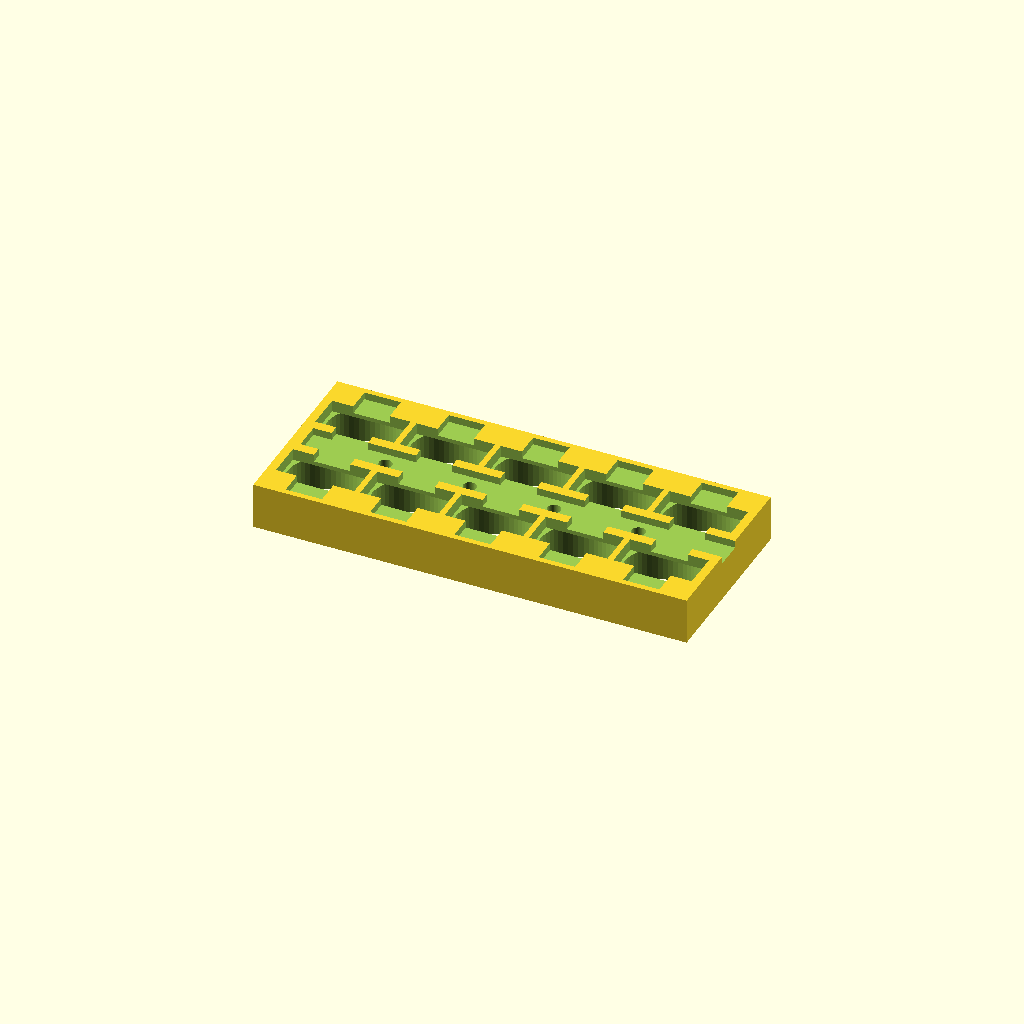
Cell 1 — every parameter at its default value.
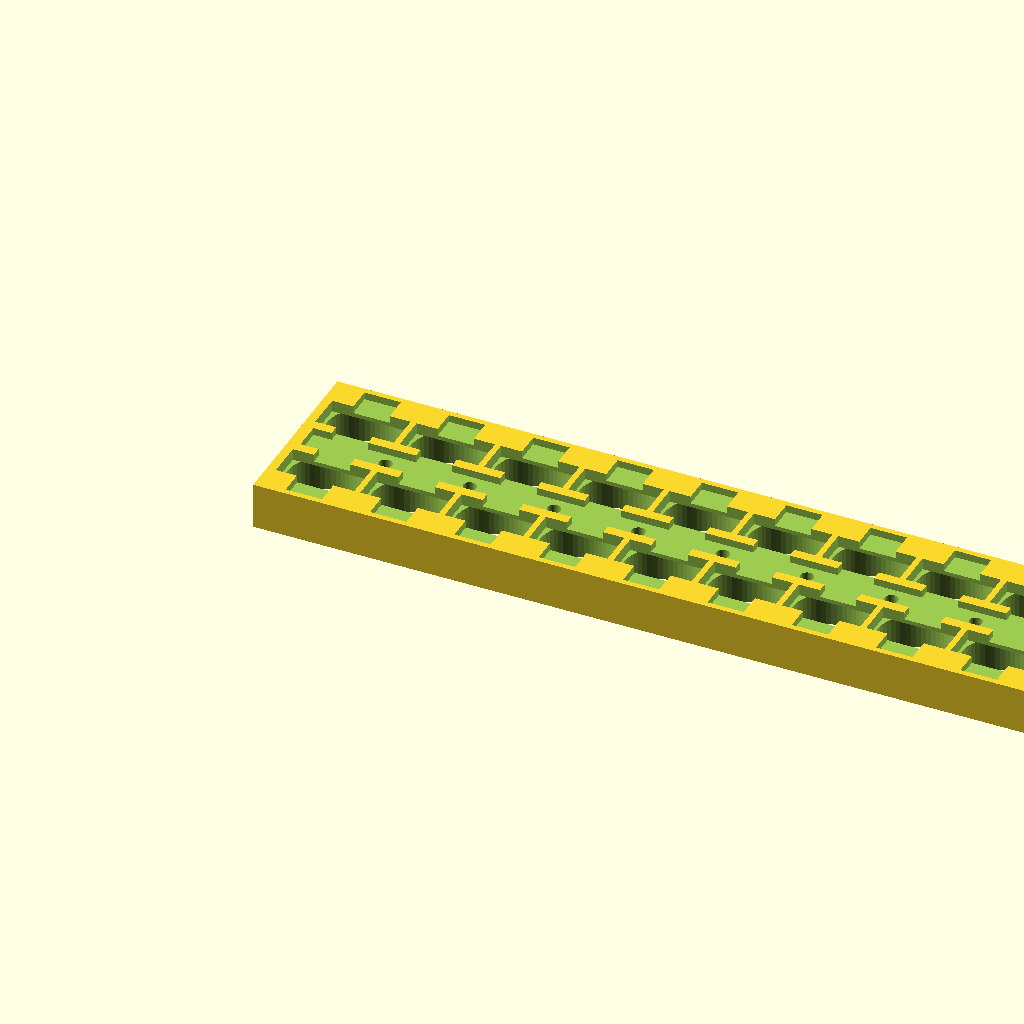
Cell 2: the same model with rows = 10.
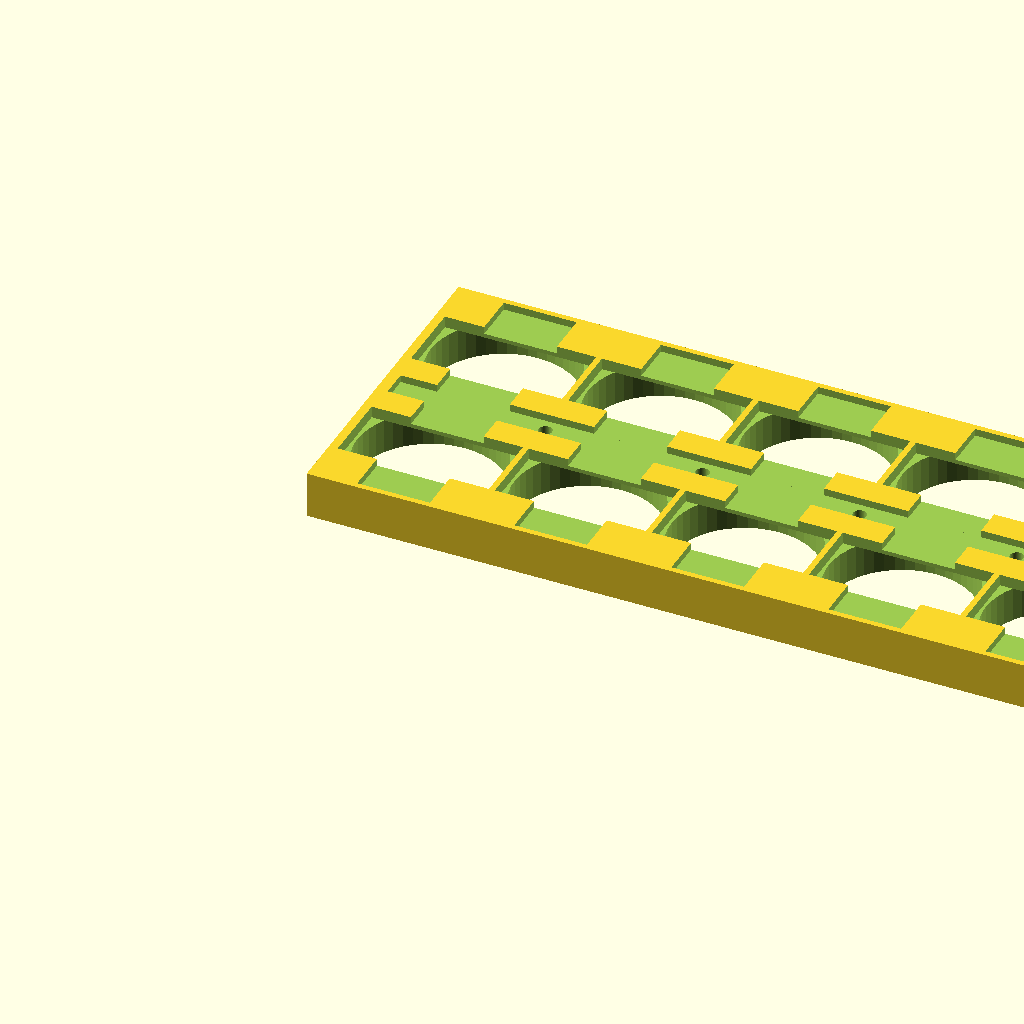
Cell 3: the same model with cell = 37.6.
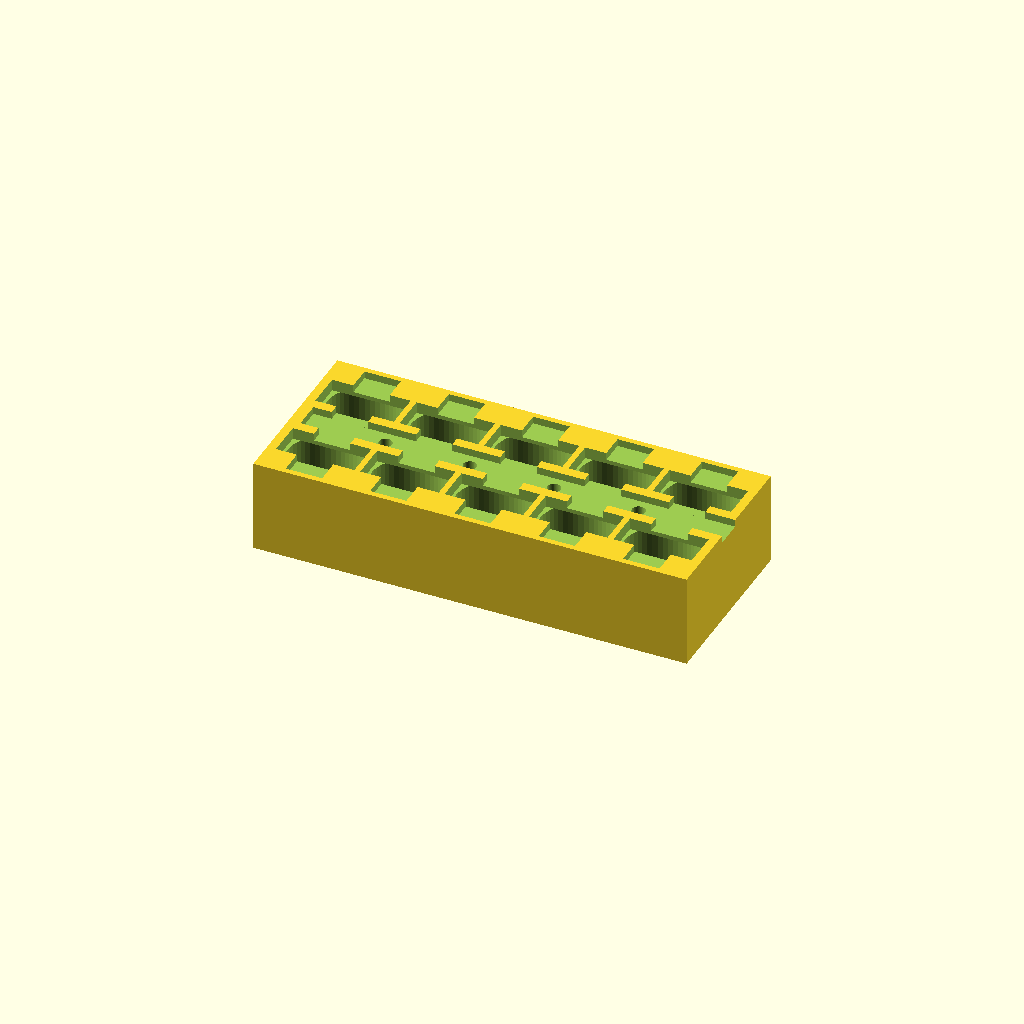
Cell 4 — height set to 24, the other parameters unchanged.
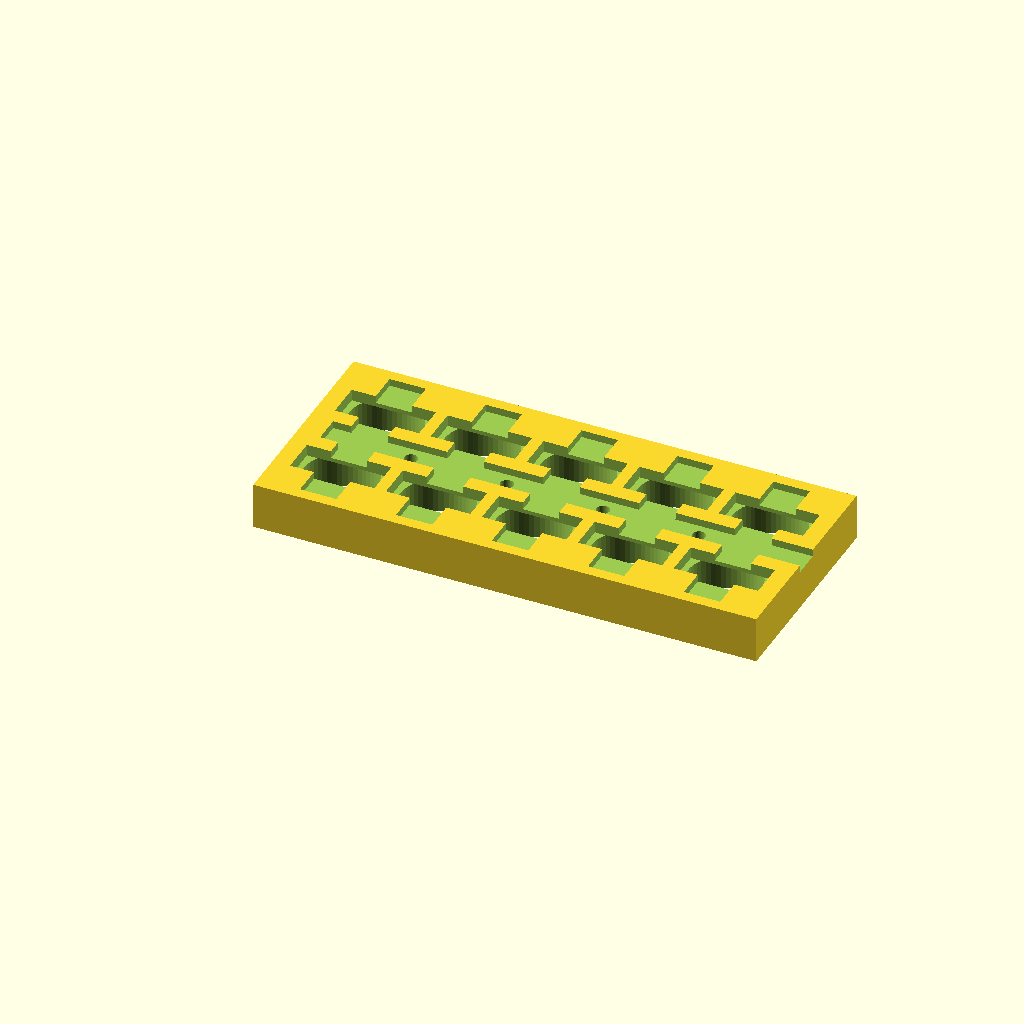
Cell 5 — space set to 6, the other parameters unchanged.
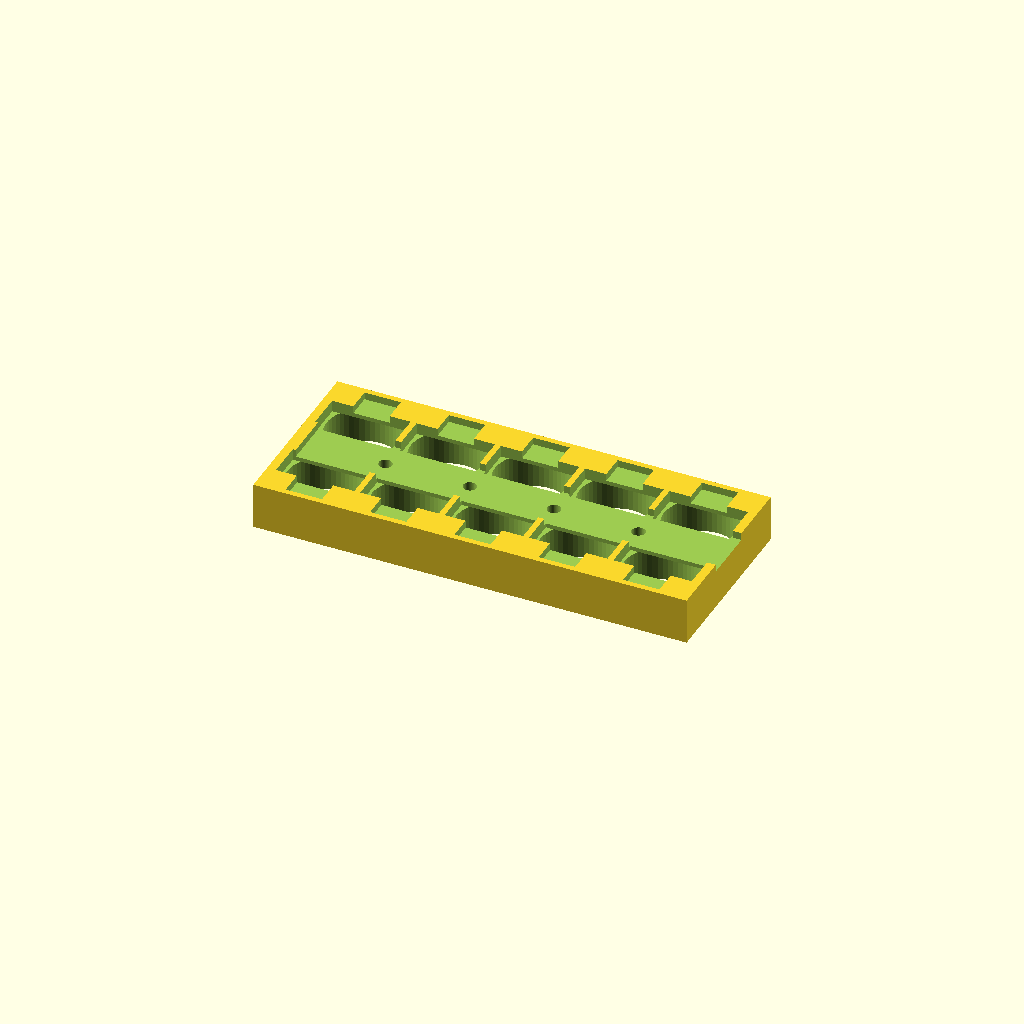
Cell 6: the same model with bus_w = 14.
One fixed orthographic camera (rotation 55°, 0°, 25°; colour scheme Cornfield) for every cell.
OpenSCAD source file inputs/thingiverse/thing-3018655/files/18650-pack_bus.scad:
// All measures in mm.
// Number of Rows
rows = 5; // [0:10]

// Cell Diameter
cell = 18.8;
// Holder Height
height = 12;
// Space betwen Cells
space = 3;
// Bus Width
bus_w = 7;
// Bus Height
bus_h = 3.5;

////////////////////////////////////////////////////////////////
cubeSize = cell+space;
cols = 2+0;
$fn = 48+0; // number of faces in circle

difference()
{
    translate([(rows+1)*cubeSize/2, (cols+1)*cubeSize/2, 0])
    cube(size = [cubeSize*rows+space, cubeSize*cols+space, height], center = true);
    
    for ( i = [1 : cols] )
    {
        translate([0,i*cubeSize,0])
        for ( ii = [1 : rows] )
        {
            translate([ii*cubeSize,0,0])
            union()
            {
                translate([0,0,height/2]) cube(size = [cell/2, cubeSize+0.1, bus_h+0.3], center = true);
                translate([0,0,height/2]) cube(size = [cubeSize-space/2, cell/2, bus_h+2.5], center = true); 
                translate([0,0,-height/2-bus_h/2-1.2]) cylinder(h = height, r=cell/2);
                if(( i==1 )&&(ii<rows))
                    translate([cell/2+space/2,cell/2+space/2,-height/2-1]) cylinder(h = height*2, r=1.7);
            }
        }
    }
    // Bus Bar
    translate([(rows+1)*(cubeSize+space)/2, (cols+1)*cubeSize/2, height/2])
    cube(size = [(cubeSize+space)*rows, bus_w+0.2, bus_h+0.3], center = true);
}



/*for ( i = [1 : numerical_slider2] )
{
    translate([0,i*(21),0])
    for ( i = [1 : numerical_slider] )
    {
        translate([i*(21),0,0])
        difference()
        {
            cube(size = [21,21,8], center = true);
            union()
            {
                translate([0,0,4]) cube(size = [10,23,4], center = true);
                translate([0,0,4]) cube(size = [23,10,4], center = true); 
            }
            translate([0,0,-5.99]) cylinder(h = 8, r=9.1);
        }
    }
}*/
Parameter table extracted from the source (name, type, default, range or options):
rows: number, default 5, range 0 to 10
cell: number, default 18.8
height: number, default 12
space: number, default 3
bus_w: number, default 7
bus_h: number, default 3.5
